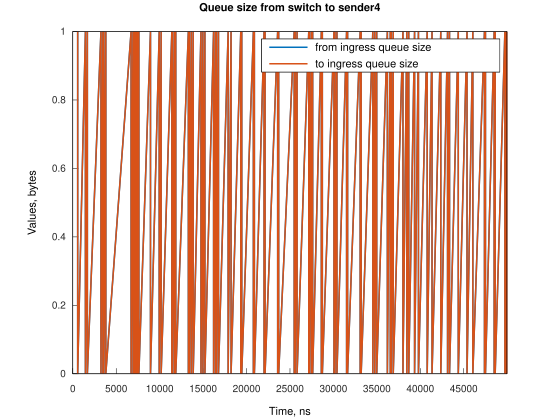

The file beside this chart, header and first rows:
Time, from_ingress_queue_size, to_ingress_queue_size
561.9, 1, nan
561.9, 0, 0
1455, 1, 0
1455, 0, 0
1677, 1, 0
1678, 0, 0
3243, 1, 0
3243, 0, 0
3466, 1, 0
3466, 0, 0
3577, 1, 0
3577, 0, 0
3801, 1, 0
3801, 0, 0
6712, 1, 0
6712, 0, 0
6935, 1, 0
6935, 0, 0
7047, 1, 0
7047, 0, 0
7159, 1, 0
7159, 0, 0
7270, 1, 0
7270, 0, 0
7382, 1, 0
7382, 0, 0
7494, 1, 0
7494, 0, 0
7606, 1, 0
7606, 0, 0
8944, 1, 0
8944, 0, 0
9949, 1, 0
9949, 0, 0
10171, 1, 0
10171, 0, 0
11402, 1, 0
11402, 0, 0
11514, 1, 0
11514, 0, 0
11736, 1, 0
11736, 0, 0
11852, 1, 0
11852, 0, 0
13305, 1, 0
13305, 0, 0
13417, 1, 0
13417, 0, 0
13641, 1, 0
13641, 0, 0
13859, 1, 0
13859, 0, 0
14755, 1, 0
14755, 0, 0
14977, 1, 0
14977, 0, 0
15205, 1, 0
15205, 0, 0
16208, 1, 0
16208, 0, 0
... 112 more rows
